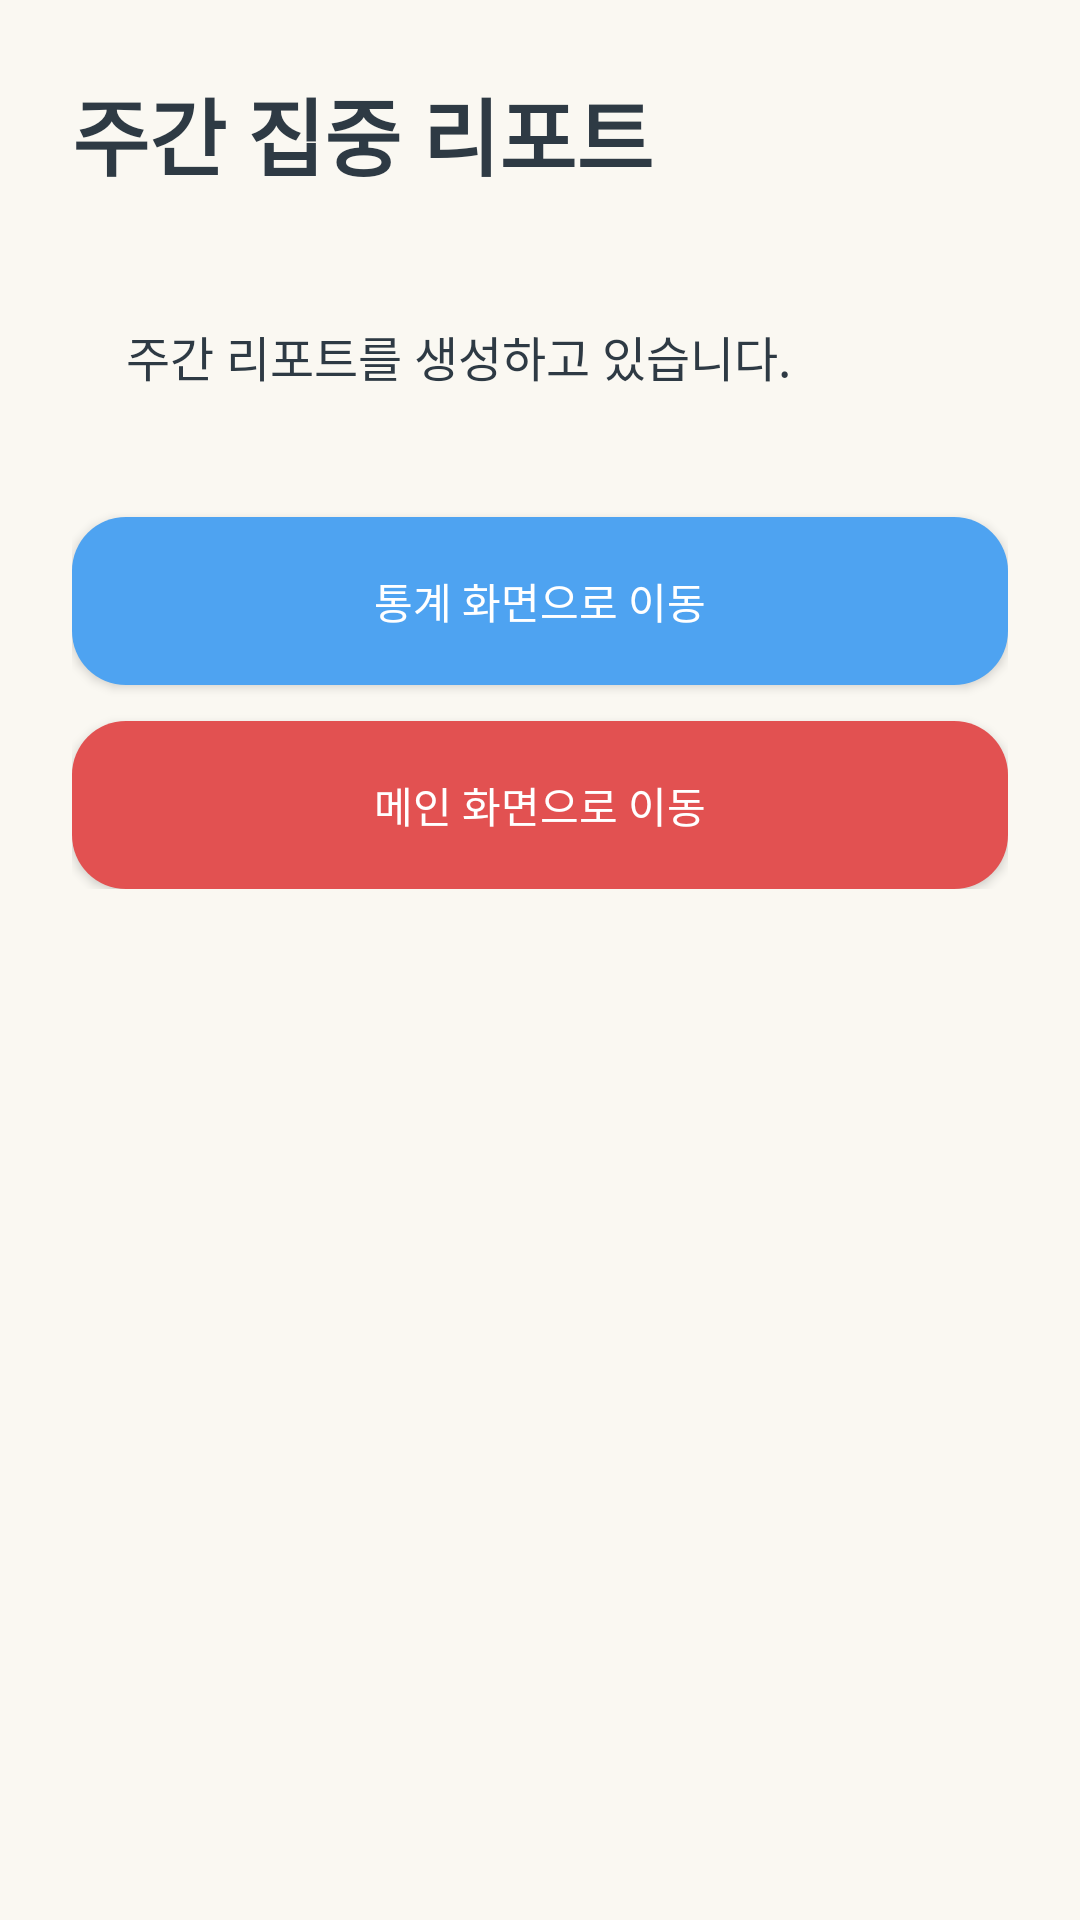

This screen was rendered from an Android layout file. Write that file and the resources it references.
<!-- AndroidManifest.xml: application theme Theme.FlowTimer -->
<!-- res/layout/activity_weekly_report.xml -->
<?xml version="1.0" encoding="utf-8"?>
<ScrollView xmlns:android="http://schemas.android.com/apk/res/android" android:layout_width="match_parent" android:layout_height="match_parent" android:background="@color/flow_ivory">
    <LinearLayout android:layout_width="match_parent" android:layout_height="wrap_content" android:orientation="vertical" android:padding="24dp">
        <TextView android:layout_width="wrap_content" android:layout_height="wrap_content" android:text="주간 집중 리포트" android:textColor="@color/flow_text_primary" android:textSize="28sp" android:textStyle="bold"/>
        <TextView android:id="@+id/tvWeeklyReport" android:layout_width="match_parent" android:layout_height="wrap_content" android:layout_marginTop="24dp" android:background="@drawable/bg_summary_card" android:padding="18dp" android:text="주간 리포트를 생성하고 있습니다." android:textColor="@color/flow_text_primary" android:textSize="16sp"/>
        <Button android:id="@+id/btnGoStats" android:layout_width="match_parent" android:layout_height="56dp" android:layout_marginTop="24dp" android:background="@drawable/bg_button_stats" android:backgroundTint="@color/flow_button_stats" android:text="통계 화면으로 이동" android:textAllCaps="false" android:textColor="@color/white"/>
        <Button android:id="@+id/btnGoMain" android:layout_width="match_parent" android:layout_height="56dp" android:layout_marginTop="12dp" android:background="@drawable/bg_button_red" android:backgroundTint="@color/flow_button_danger" android:text="메인 화면으로 이동" android:textAllCaps="false" android:textColor="@color/white"/>
    </LinearLayout>
</ScrollView>
<!-- resources referenced by this layout -->
<resources>
  <color name="flow_button_danger">#E25151</color>
  <color name="flow_button_stats">#4EA3F1</color>
  <color name="flow_ivory">#FAF8F2</color>
  <color name="flow_text_primary">#2E3A44</color>
  <color name="white">#FFFFFFFF</color>
  <!-- drawable bg_button_red (drawable) -->
  <?xml version="1.0" encoding="utf-8"?>
  <shape xmlns:android="http://schemas.android.com/apk/res/android" android:shape="rectangle">
      <corners android:radius="18dp" />
      <solid android:color="@color/flow_button_danger" />
  </shape>
  <!-- drawable bg_button_stats (drawable) -->
  <?xml version="1.0" encoding="utf-8"?>
  <shape xmlns:android="http://schemas.android.com/apk/res/android" android:shape="rectangle">
      <corners android:radius="18dp" />
      <solid android:color="@color/flow_button_stats" />
  </shape>
  <style name="Theme.FlowTimer" parent="Base.Theme.FlowTimer" />
  <style name="Base.Theme.FlowTimer" parent="Theme.Material3.Light.NoActionBar">
          <item name="colorPrimary">@color/flow_sky</item>
          <item name="colorSecondary">@color/flow_sky_dark</item>
          <item name="android:statusBarColor">@color/flow_ivory</item>
          <item name="android:navigationBarColor">@color/flow_ivory</item>
          <item name="android:windowBackground">@color/flow_ivory</item>
      </style>
  <color name="flow_sky">#3AA0F5</color>
  <color name="flow_sky_dark">#1B7ED5</color>
</resources>
